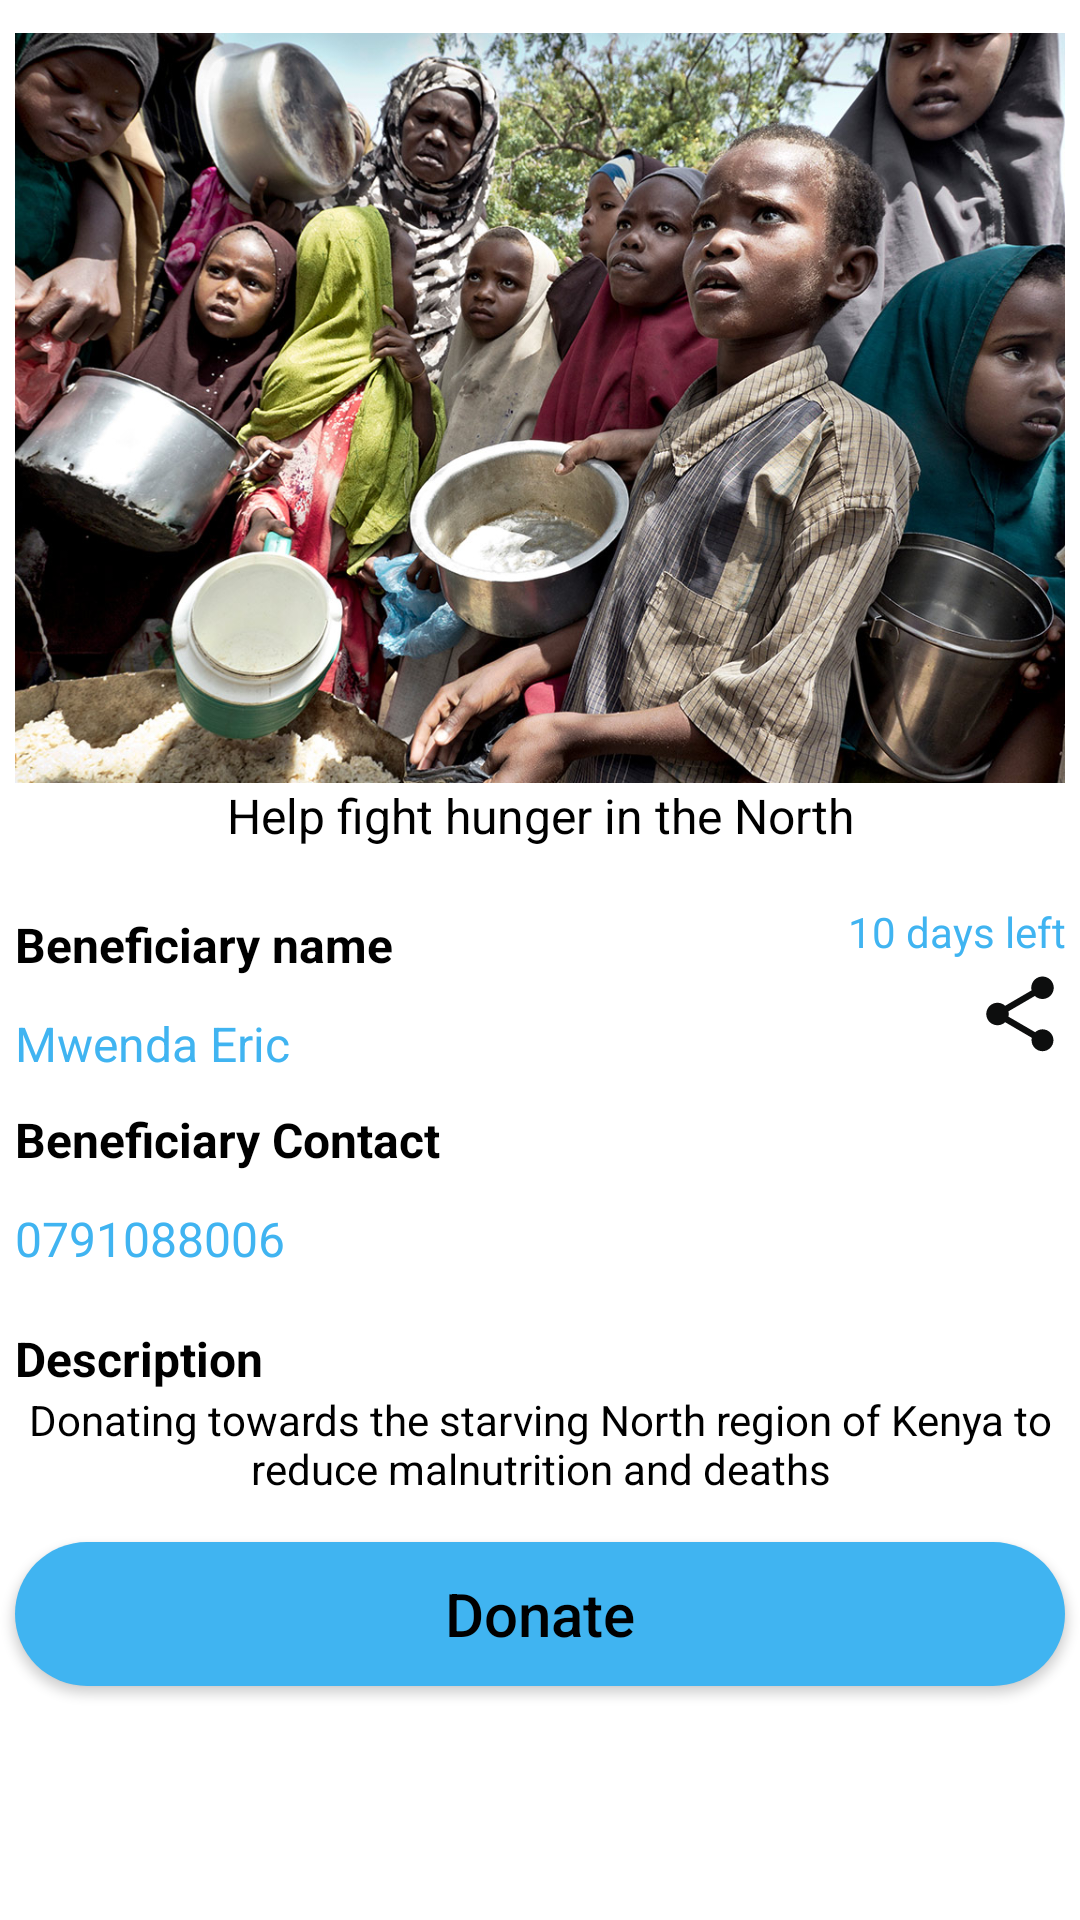

This screen was rendered from an Android layout file. Write that file and the resources it references.
<!-- AndroidManifest.xml: application theme Theme.TheFED -->
<!-- res/layout/activity_donate_me.xml -->
<?xml version="1.0" encoding="utf-8"?>
<RelativeLayout xmlns:android="http://schemas.android.com/apk/res/android"
    xmlns:app="http://schemas.android.com/apk/res-auto"
    xmlns:tools="http://schemas.android.com/tools"
    android:layout_width="match_parent"
    android:layout_height="match_parent"
    tools:context=".DonateMeActivity">


    <androidx.core.widget.NestedScrollView
        android:id="@+id/requestVertical2"
        android:layout_width="412dp"
        android:layout_height="match_parent"
        android:fillViewport="true"
        app:layout_constraintBottom_toBottomOf="parent"
        app:layout_constraintEnd_toEndOf="parent"
        app:layout_constraintHorizontal_bias="0.5"
        app:layout_constraintStart_toStartOf="parent"
        app:layout_constraintTop_toTopOf="parent"
        app:layout_constraintVertical_bias="0.5">

        <androidx.constraintlayout.widget.ConstraintLayout
            android:id="@+id/linearLayout2"
            android:layout_width="match_parent"
            android:layout_height="wrap_content">



    <ImageView
        android:id="@+id/imageView5"
        android:layout_width="match_parent"
        android:layout_height="250dp"
        android:layout_marginTop="11dp"
        android:layout_marginStart="5dp"
        android:layout_marginEnd="5dp"
        android:scaleType="centerCrop"
        app:layout_constraintEnd_toEndOf="parent"
        app:layout_constraintHorizontal_bias="0.5"
        app:layout_constraintStart_toStartOf="parent"
        app:layout_constraintTop_toTopOf="parent"
        app:srcCompat="@drawable/njaa_ke" />

    <TextView
        android:id="@+id/textView27"
        android:layout_width="match_parent"
        android:layout_height="40dp"
        android:text="Help fight hunger in the North"
        android:textAlignment="center"
        android:textColor="@color/black"
        android:textSize="16sp"
        app:layout_constraintEnd_toEndOf="parent"
        app:layout_constraintStart_toStartOf="parent"
        app:layout_constraintTop_toBottomOf="@+id/imageView5" />

   

    <TextView
        android:id="@+id/textView42"
        android:layout_width="100dp"
        android:layout_height="20dp"
        android:layout_marginEnd="5dp"
        android:gravity="end"
        android:text="10 days left"
        android:textColor="#40b4f1"
        app:layout_constraintEnd_toEndOf="parent"
        app:layout_constraintTop_toBottomOf="@+id/textView27" />

    <ImageView
        android:id="@+id/imageView7"
        android:layout_width="30dp"
        android:layout_height="30dp"
        android:layout_marginTop="2dp"
        android:layout_marginEnd="5dp"
        app:layout_constraintEnd_toEndOf="parent"
        app:layout_constraintTop_toBottomOf="@id/textView42"
        app:srcCompat="@drawable/ic_baseline_share_24"
        tools:layout_editor_absoluteY="380dp" />


    <TextView
        android:id="@+id/textView40"
        android:layout_width="match_parent"
        android:layout_height="wrap_content"
        android:text="Donating towards the starving North region of Kenya to reduce malnutrition and deaths"
        android:textAlignment="center"
        android:textColor="@color/black"
        android:textSize="14sp"
        android:layout_marginStart="5dp"
        android:layout_marginEnd="5dp"
        app:layout_constraintEnd_toEndOf="parent"
        app:layout_constraintStart_toStartOf="parent"
        app:layout_constraintTop_toBottomOf="@id/textView44"
        tools:layout_editor_absoluteY="509dp" />

    <Button
        android:id="@+id/button_do"
        android:layout_width="350dp"
        android:layout_height="wrap_content"
        android:layout_marginTop="15dp"
        android:text="Donate"
        android:textAllCaps="false"
        android:background="@drawable/loginbutton"
        android:textColor="@color/black"
        android:textSize="20sp"
        app:layout_constraintEnd_toEndOf="parent"
        app:layout_constraintHorizontal_bias="0.5"
        app:layout_constraintStart_toStartOf="parent"
        app:layout_constraintTop_toBottomOf="@id/textView40" />

    <TextView
        android:id="@+id/textView44"
        android:layout_width="wrap_content"
        android:layout_height="wrap_content"
        android:layout_marginTop="10dp"
        android:text="Description"
        android:textColor="@color/black"
        android:textSize="16sp"
        android:textStyle="bold"
        android:layout_marginStart="5dp"
        app:layout_constraintStart_toStartOf="parent"
        app:layout_constraintTop_toBottomOf="@id/textView54"
        tools:layout_editor_absoluteX="49dp"
        tools:layout_editor_absoluteY="360dp" />

  
            <TextView
                android:id="@+id/ben_name"
                android:layout_width="wrap_content"
                android:layout_height="30dp"
                android:layout_marginEnd="1dp"
                android:gravity="start"
                android:paddingTop="2dp"
                android:textStyle="bold"
                android:layout_marginStart="5dp"
                android:text="Beneficiary name"
                android:textSize="16sp"
                android:layout_marginTop="1dp"
                android:textColor="@color/black"
                app:layout_constraintStart_toStartOf="parent"
                app:layout_constraintTop_toBottomOf="@+id/textView27" />
    <TextView
        android:id="@+id/textView53"
        android:layout_width="150dp"
        android:layout_height="30dp"
        android:layout_marginEnd="5dp"
        android:gravity="start"
        android:text="Mwenda Eric"
        android:layout_marginStart="5dp"
        android:textSize="16sp"
        android:layout_marginTop="5dp"
        android:textColor="#40b4f1"
        app:layout_constraintStart_toStartOf="parent"
        app:layout_constraintTop_toBottomOf="@+id/ben_name" />
            <TextView
                android:id="@+id/ben_contact"
                android:layout_width="wrap_content"
                android:layout_height="30dp"
                android:layout_marginEnd="5dp"
                android:gravity="start"
                android:paddingTop="2dp"
                android:textStyle="bold"
                android:layout_marginStart="5dp"
                android:text="Beneficiary Contact"
                android:textSize="16sp"
                android:textColor="@color/black"
                app:layout_constraintStart_toStartOf="parent"
                app:layout_constraintTop_toBottomOf="@+id/textView53" />

            <TextView
        android:id="@+id/textView54"
        android:layout_width="150dp"
        android:layout_height="30dp"
        android:layout_marginEnd="5dp"
        android:gravity="start"
                android:layout_marginTop="5dp"
        android:text="0791088006"
                android:layout_marginStart="5dp"
        android:textSize="16sp"
        android:textColor="#40b4f1"
        app:layout_constraintStart_toStartOf="parent"
        app:layout_constraintTop_toBottomOf="@+id/ben_contact" />

        </androidx.constraintlayout.widget.ConstraintLayout>
    </androidx.core.widget.NestedScrollView>

</RelativeLayout>
<!-- resources referenced by this layout -->
<resources>
  <color name="black">#FF000000</color>
  <!-- drawable ic_baseline_share_24 (drawable) -->
  <vector android:height="24dp" android:tint="#0D0E0E"
      android:viewportHeight="24" android:viewportWidth="24"
      android:width="24dp" xmlns:android="http://schemas.android.com/apk/res/android">
      <path android:fillColor="@android:color/white" android:pathData="M18,16.08c-0.76,0 -1.44,0.3 -1.96,0.77L8.91,12.7c0.05,-0.23 0.09,-0.46 0.09,-0.7s-0.04,-0.47 -0.09,-0.7l7.05,-4.11c0.54,0.5 1.25,0.81 2.04,0.81 1.66,0 3,-1.34 3,-3s-1.34,-3 -3,-3 -3,1.34 -3,3c0,0.24 0.04,0.47 0.09,0.7L8.04,9.81C7.5,9.31 6.79,9 6,9c-1.66,0 -3,1.34 -3,3s1.34,3 3,3c0.79,0 1.5,-0.31 2.04,-0.81l7.12,4.16c-0.05,0.21 -0.08,0.43 -0.08,0.65 0,1.61 1.31,2.92 2.92,2.92 1.61,0 2.92,-1.31 2.92,-2.92s-1.31,-2.92 -2.92,-2.92z"/>
  </vector>
  <!-- drawable loginbutton (drawable) -->
  <?xml version="1.0" encoding="utf-8"?>
  <shape xmlns:android="http://schemas.android.com/apk/res/android">
  
  
          <solid android:color="#40B4F1"/>
          <corners android:radius="40dp"/>
  </shape>
  <!-- drawable njaa_ke: jpg bitmap (drawable-v24, 345427 bytes) -->
  <!-- drawable search_bg (drawable) -->
  <?xml version="1.0" encoding="utf-8"?>
  <shape xmlns:android="http://schemas.android.com/apk/res/android">
    <solid android:color="@color/white"/>
      <corners android:radius="50dp"/>
    <stroke android:color="#40B4F1"
        android:width="2dp"/>
  </shape>
  <style name="Theme.TheFED" parent="Theme.MaterialComponents.Light.NoActionBar">
          
          <item name="colorPrimary">#40B4F1</item>
          <item name="colorPrimaryVariant">@color/purple_700</item>
          <item name="colorOnPrimary">@color/white</item>
          
          <item name="colorSecondary">@color/teal_200</item>
          <item name="colorSecondaryVariant">@color/teal_700</item>
          <item name="colorOnSecondary">@color/black</item>
          
          <item name="android:statusBarColor">?attr/colorPrimaryVariant</item>
          
      </style>
  <color name="white">#FFFFFFFF</color>
  <color name="purple_700">#FF3700B3</color>
  <color name="teal_200">#FF03DAC5</color>
  <color name="teal_700">#FF018786</color>
</resources>
